4-way image classification set "inputs" from GitHub (mattycars/rt_img_class_pytorch); label vocabulary: glide, loose, none, slab.

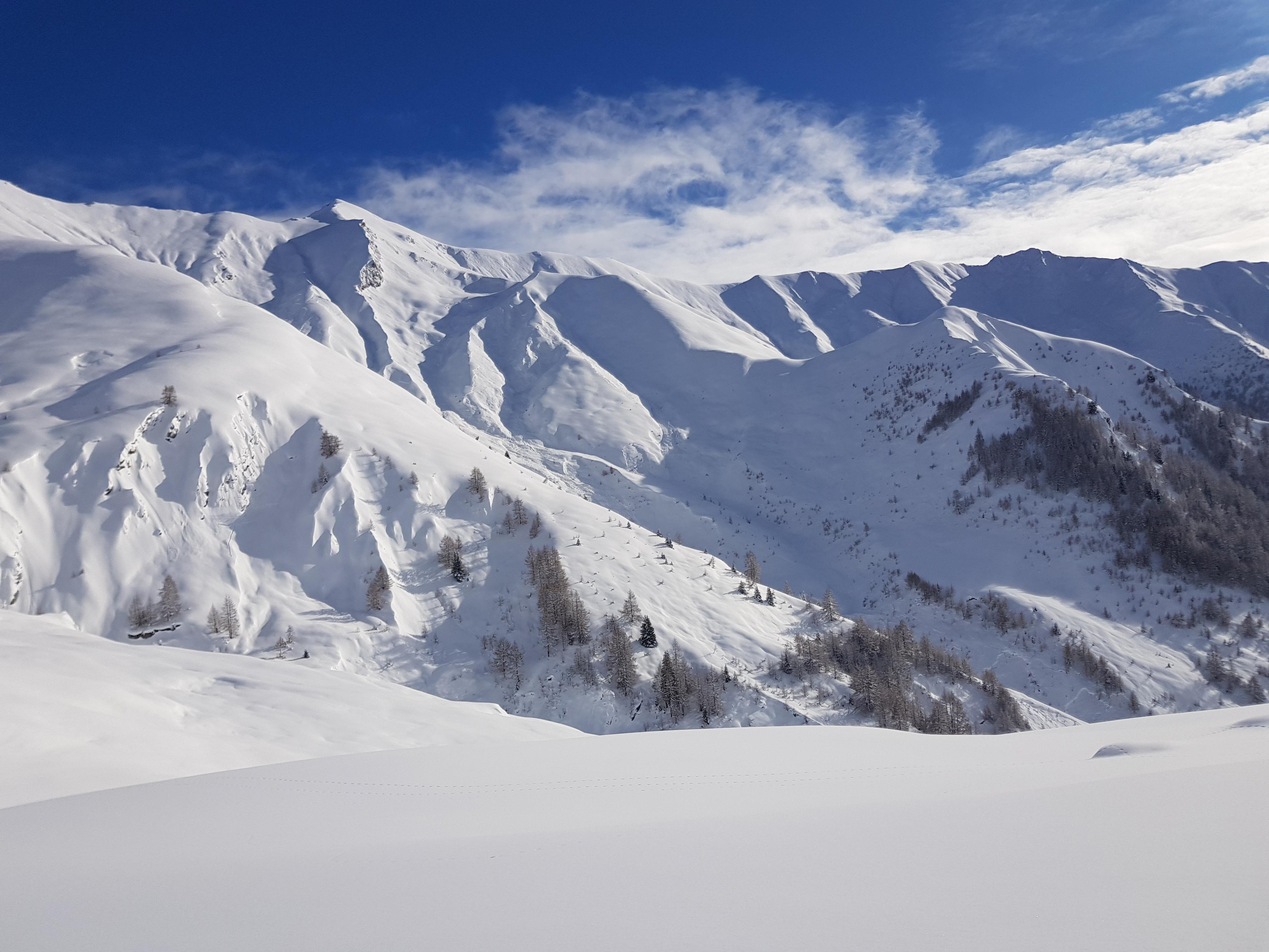
Label: slab

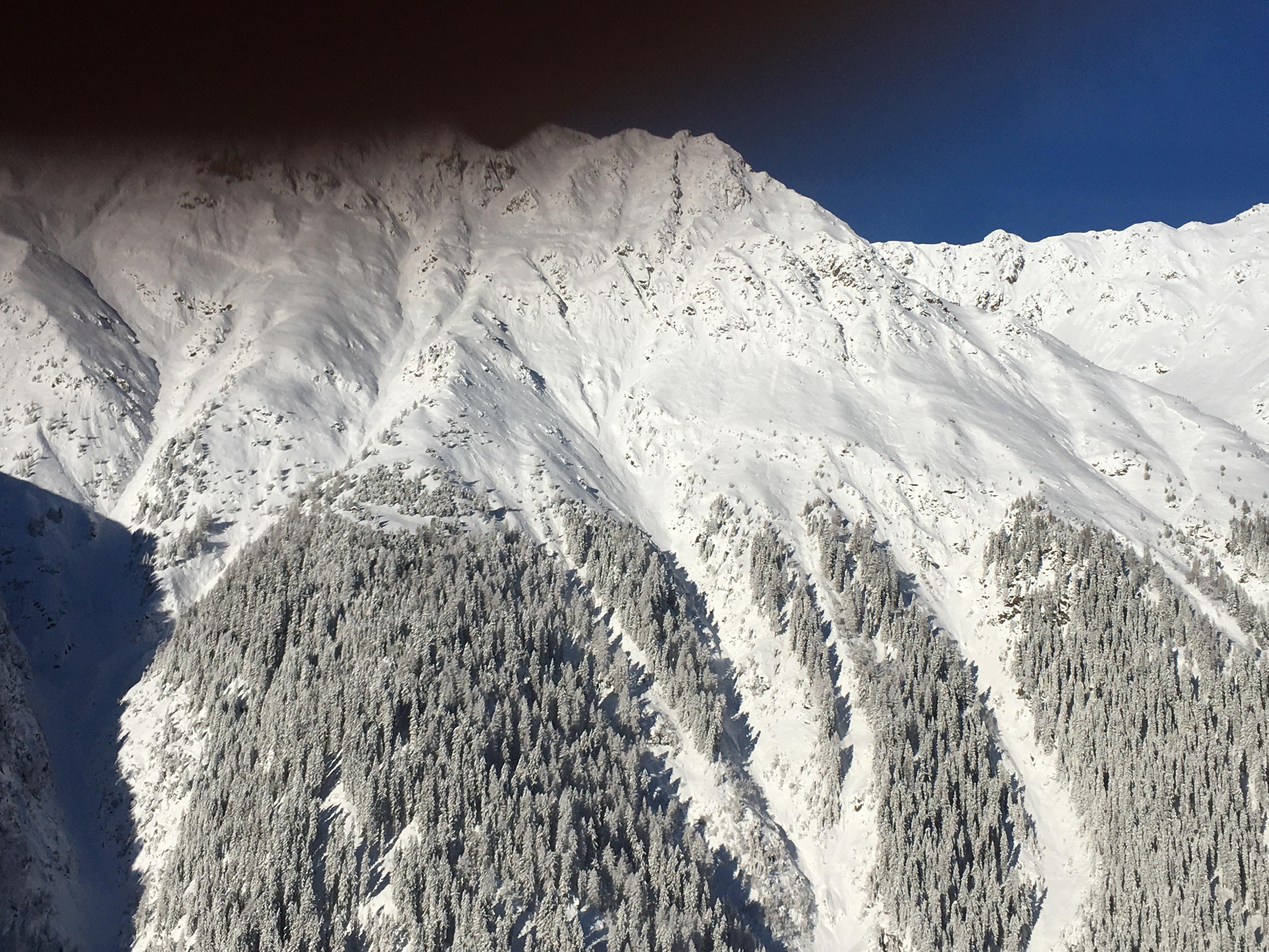
Label: none

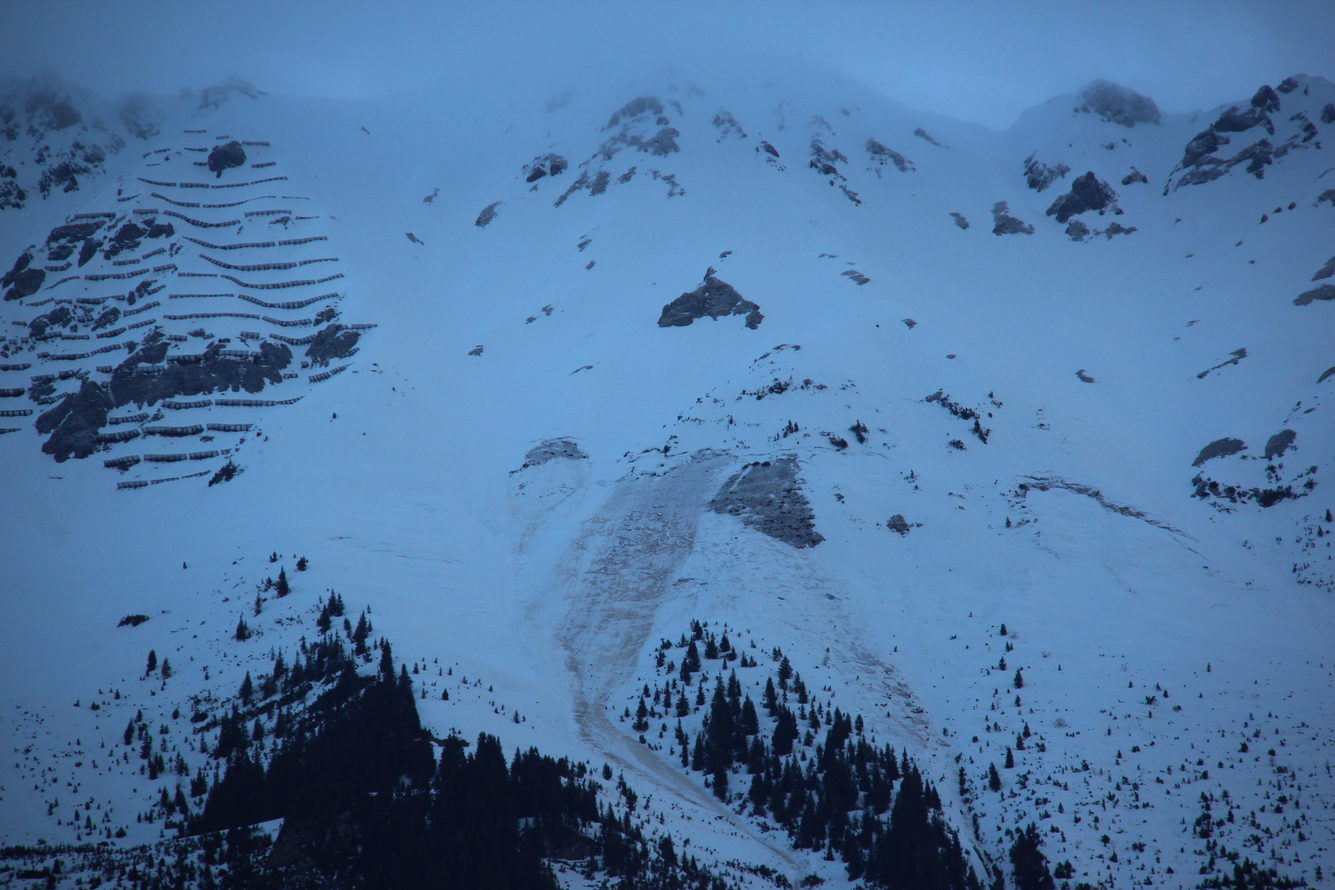
Label: glide

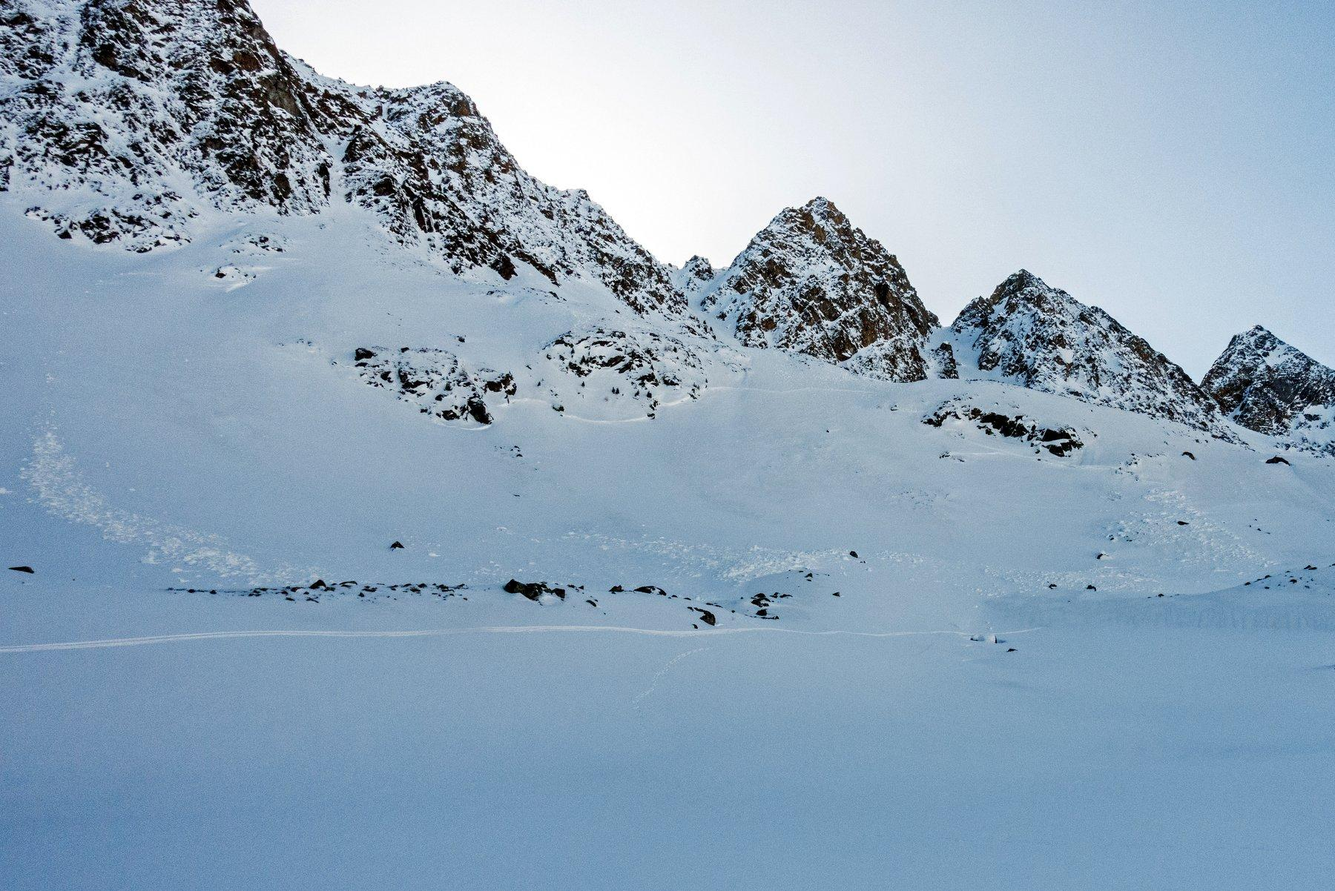
Label: slab

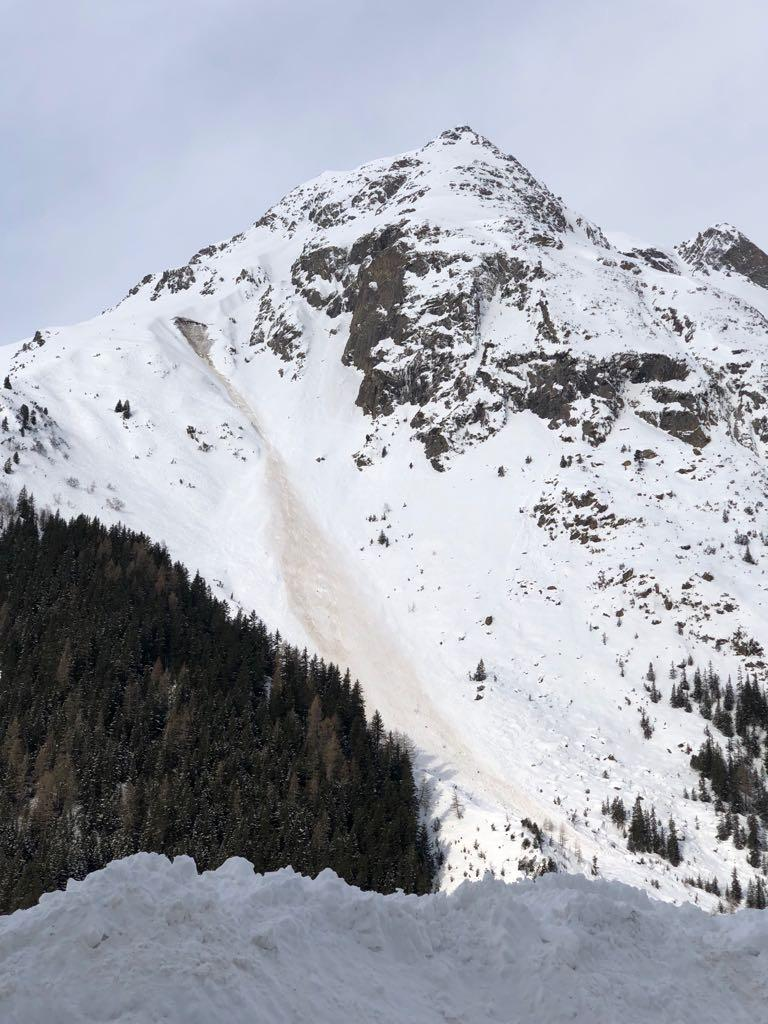
Label: glide

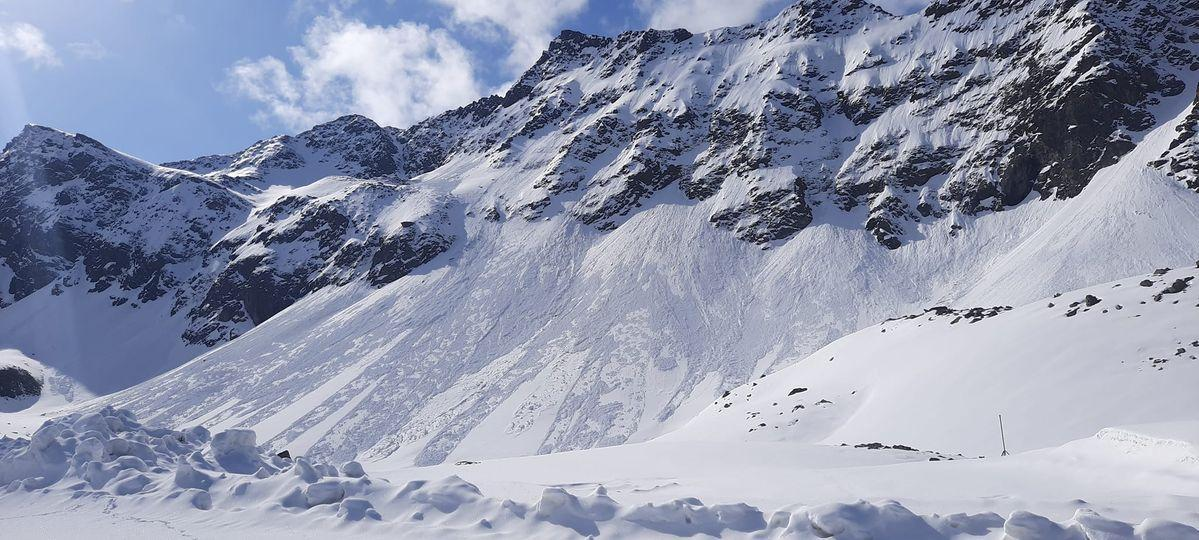
Label: loose
